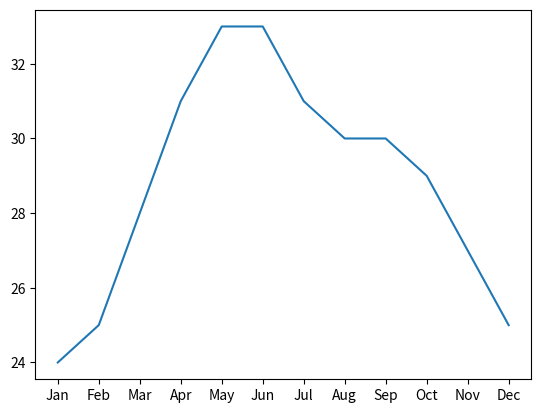

The script that saved this image:
import matplotlib.pyplot as plt

# Define the X-axis (Months)
months = ['Jan', 'Feb', 'Mar', 'Apr', 'May', 'Jun', 'Jul', 'Aug', 'Sep', 'Oct', 'Nov', 'Dec']

# Define the Y-axis (Temperature - Celcius)
chennai_temps = [24, 25, 28, 31, 33, 33, 31, 30, 30, 29, 27, 25]

plt.plot(months, chennai_temps)

# Display the chart
plt.show()
